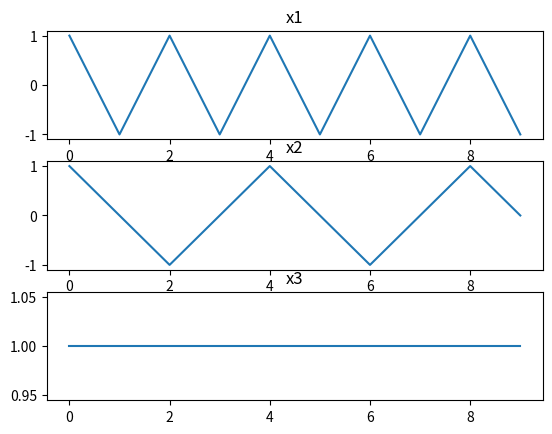

Reproduce this figure in Python.
import numpy as np
import matplotlib.pyplot as plt

# get an input sinusoid
nMax = 10
n = np.arange(nMax)

#1.6
x1 = np.cos(np.pi*n)
x2 = np.cos((np.pi*n)/2)
x3 = [np.cos(0) for x in n]

#1.7
# x1 = [0 if abs(np.sin(np.pi*x)) < 1e-5 else np.sin(np.pi*x) for x in n]
# x2 = np.sin((np.pi*n)/2)   
# x3 = [np.sin(0) for x in n]

# display the thing
fig, axarr = plt.subplots(3, sharex=False)

axarr[0].plot(n, x1)
axarr[0].set_title('x1')

axarr[1].plot(n, x2)
axarr[1].set_title('x2')

axarr[2].plot(n, x3)
axarr[2].set_title('x3')

plt.show()